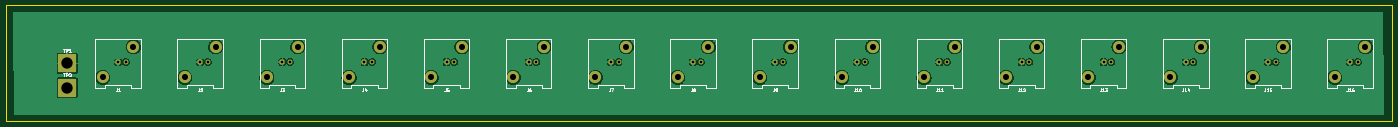
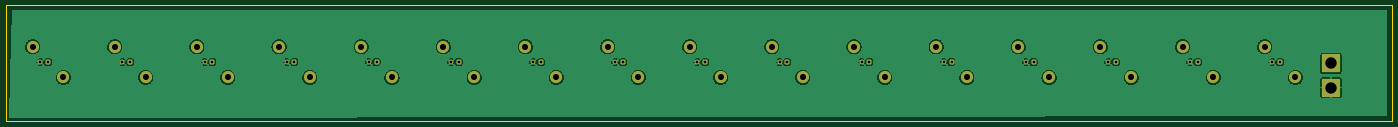
Circuit board: 11 layer files. Board 457.2 x 38.1 mm.
- bottom_copper: BNC-breakout-B_Cu.gbr (122357 bytes)
- bottom_mask: BNC-breakout-B_Mask.gbr (3442 bytes)
- paste: BNC-breakout-B_Paste.gbr (455 bytes)
- bottom_silk: BNC-breakout-B_Silkscreen.gbr (456 bytes)
- outline: BNC-breakout-Edge_Cuts.gbr (607 bytes)
- top_copper: BNC-breakout-F_Cu.gbr (128050 bytes)
- top_mask: BNC-breakout-F_Mask.gbr (3442 bytes)
- paste: BNC-breakout-F_Paste.gbr (455 bytes)
- top_silk: BNC-breakout-F_Silkscreen.gbr (25029 bytes)
- drill: BNC-breakout-NPTH.drl (269 bytes)
- drill: BNC-breakout-PTH.drl (1456 bytes)

=== bottom_copper: BNC-breakout-B_Cu.gbr (122357 bytes, source omitted) ===
=== bottom_mask: BNC-breakout-B_Mask.gbr ===
%TF.GenerationSoftware,KiCad,Pcbnew,9.0.2*%
%TF.CreationDate,2025-06-12T01:43:54-07:00*%
%TF.ProjectId,BNC-breakout,424e432d-6272-4656-916b-6f75742e6b69,rev?*%
%TF.SameCoordinates,Original*%
%TF.FileFunction,Soldermask,Bot*%
%TF.FilePolarity,Negative*%
%FSLAX46Y46*%
G04 Gerber Fmt 4.6, Leading zero omitted, Abs format (unit mm)*
G04 Created by KiCad (PCBNEW 9.0.2) date 2025-06-12 01:43:54*
%MOMM*%
%LPD*%
G01*
G04 APERTURE LIST*
G04 Aperture macros list*
%AMRoundRect*
0 Rectangle with rounded corners*
0 $1 Rounding radius*
0 $2 $3 $4 $5 $6 $7 $8 $9 X,Y pos of 4 corners*
0 Add a 4 corners polygon primitive as box body*
4,1,4,$2,$3,$4,$5,$6,$7,$8,$9,$2,$3,0*
0 Add four circle primitives for the rounded corners*
1,1,$1+$1,$2,$3*
1,1,$1+$1,$4,$5*
1,1,$1+$1,$6,$7*
1,1,$1+$1,$8,$9*
0 Add four rect primitives between the rounded corners*
20,1,$1+$1,$2,$3,$4,$5,0*
20,1,$1+$1,$4,$5,$6,$7,0*
20,1,$1+$1,$6,$7,$8,$9,0*
20,1,$1+$1,$8,$9,$2,$3,0*%
G04 Aperture macros list end*
%ADD10RoundRect,0.250002X-2.749998X-2.749998X2.749998X-2.749998X2.749998X2.749998X-2.749998X2.749998X0*%
%ADD11C,4.000000*%
%ADD12RoundRect,0.400000X0.400000X0.400000X-0.400000X0.400000X-0.400000X-0.400000X0.400000X-0.400000X0*%
%ADD13C,1.600000*%
G04 APERTURE END LIST*
D10*
%TO.C,TP2*%
X34000000Y-52550000D03*
%TD*%
%TO.C,TP1*%
X34000000Y-44500000D03*
%TD*%
D11*
%TO.C,J16*%
X452120000Y-49150000D03*
X462280000Y-38990000D03*
D12*
X457200000Y-44070000D03*
D13*
X459740000Y-44070000D03*
%TD*%
D11*
%TO.C,J15*%
X425026667Y-49150000D03*
X435186667Y-38990000D03*
D12*
X430106667Y-44070000D03*
D13*
X432646667Y-44070000D03*
%TD*%
D11*
%TO.C,J14*%
X397933333Y-49150000D03*
X408093333Y-38990000D03*
D12*
X403013333Y-44070000D03*
D13*
X405553333Y-44070000D03*
%TD*%
D11*
%TO.C,J13*%
X370840000Y-49150000D03*
X381000000Y-38990000D03*
D12*
X375920000Y-44070000D03*
D13*
X378460000Y-44070000D03*
%TD*%
D11*
%TO.C,J12*%
X343746667Y-49150000D03*
X353906667Y-38990000D03*
D12*
X348826667Y-44070000D03*
D13*
X351366667Y-44070000D03*
%TD*%
D11*
%TO.C,J11*%
X316653333Y-49150000D03*
X326813333Y-38990000D03*
D12*
X321733333Y-44070000D03*
D13*
X324273333Y-44070000D03*
%TD*%
D11*
%TO.C,J10*%
X289560000Y-49150000D03*
X299720000Y-38990000D03*
D12*
X294640000Y-44070000D03*
D13*
X297180000Y-44070000D03*
%TD*%
D11*
%TO.C,J9*%
X262466667Y-49150000D03*
X272626667Y-38990000D03*
D12*
X267546667Y-44070000D03*
D13*
X270086667Y-44070000D03*
%TD*%
D11*
%TO.C,J8*%
X235373333Y-49150000D03*
X245533333Y-38990000D03*
D12*
X240453333Y-44070000D03*
D13*
X242993333Y-44070000D03*
%TD*%
D11*
%TO.C,J7*%
X208280000Y-49150000D03*
X218440000Y-38990000D03*
D12*
X213360000Y-44070000D03*
D13*
X215900000Y-44070000D03*
%TD*%
D11*
%TO.C,J6*%
X181186667Y-49150000D03*
X191346667Y-38990000D03*
D12*
X186266667Y-44070000D03*
D13*
X188806667Y-44070000D03*
%TD*%
%TO.C,J5*%
X161713333Y-44070000D03*
D12*
X159173333Y-44070000D03*
D11*
X164253333Y-38990000D03*
X154093333Y-49150000D03*
%TD*%
%TO.C,J4*%
X127000000Y-49150000D03*
X137160000Y-38990000D03*
D12*
X132080000Y-44070000D03*
D13*
X134620000Y-44070000D03*
%TD*%
D11*
%TO.C,J3*%
X99906667Y-49150000D03*
X110066667Y-38990000D03*
D12*
X104986667Y-44070000D03*
D13*
X107526667Y-44070000D03*
%TD*%
D11*
%TO.C,J2*%
X72813333Y-49150000D03*
X82973333Y-38990000D03*
D12*
X77893333Y-44070000D03*
D13*
X80433333Y-44070000D03*
%TD*%
D11*
%TO.C,J1*%
X45720000Y-49150000D03*
X55880000Y-38990000D03*
D12*
X50800000Y-44070000D03*
D13*
X53340000Y-44070000D03*
%TD*%
M02*

=== paste: BNC-breakout-B_Paste.gbr ===
%TF.GenerationSoftware,KiCad,Pcbnew,9.0.2*%
%TF.CreationDate,2025-06-12T01:43:54-07:00*%
%TF.ProjectId,BNC-breakout,424e432d-6272-4656-916b-6f75742e6b69,rev?*%
%TF.SameCoordinates,Original*%
%TF.FileFunction,Paste,Bot*%
%TF.FilePolarity,Positive*%
%FSLAX46Y46*%
G04 Gerber Fmt 4.6, Leading zero omitted, Abs format (unit mm)*
G04 Created by KiCad (PCBNEW 9.0.2) date 2025-06-12 01:43:54*
%MOMM*%
%LPD*%
G01*
G04 APERTURE LIST*
G04 APERTURE END LIST*
M02*

=== bottom_silk: BNC-breakout-B_Silkscreen.gbr ===
%TF.GenerationSoftware,KiCad,Pcbnew,9.0.2*%
%TF.CreationDate,2025-06-12T01:43:54-07:00*%
%TF.ProjectId,BNC-breakout,424e432d-6272-4656-916b-6f75742e6b69,rev?*%
%TF.SameCoordinates,Original*%
%TF.FileFunction,Legend,Bot*%
%TF.FilePolarity,Positive*%
%FSLAX46Y46*%
G04 Gerber Fmt 4.6, Leading zero omitted, Abs format (unit mm)*
G04 Created by KiCad (PCBNEW 9.0.2) date 2025-06-12 01:43:54*
%MOMM*%
%LPD*%
G01*
G04 APERTURE LIST*
G04 APERTURE END LIST*
M02*

=== outline: BNC-breakout-Edge_Cuts.gbr ===
%TF.GenerationSoftware,KiCad,Pcbnew,9.0.2*%
%TF.CreationDate,2025-06-12T01:43:54-07:00*%
%TF.ProjectId,BNC-breakout,424e432d-6272-4656-916b-6f75742e6b69,rev?*%
%TF.SameCoordinates,Original*%
%TF.FileFunction,Profile,NP*%
%FSLAX46Y46*%
G04 Gerber Fmt 4.6, Leading zero omitted, Abs format (unit mm)*
G04 Created by KiCad (PCBNEW 9.0.2) date 2025-06-12 01:43:54*
%MOMM*%
%LPD*%
G01*
G04 APERTURE LIST*
%TA.AperFunction,Profile*%
%ADD10C,0.050000*%
%TD*%
G04 APERTURE END LIST*
D10*
X13861250Y-25400000D02*
X471061250Y-25400000D01*
X471061250Y-63500000D01*
X13861250Y-63500000D01*
X13861250Y-25400000D01*
M02*

=== top_copper: BNC-breakout-F_Cu.gbr (128050 bytes, source omitted) ===
=== top_mask: BNC-breakout-F_Mask.gbr ===
%TF.GenerationSoftware,KiCad,Pcbnew,9.0.2*%
%TF.CreationDate,2025-06-12T01:43:54-07:00*%
%TF.ProjectId,BNC-breakout,424e432d-6272-4656-916b-6f75742e6b69,rev?*%
%TF.SameCoordinates,Original*%
%TF.FileFunction,Soldermask,Top*%
%TF.FilePolarity,Negative*%
%FSLAX46Y46*%
G04 Gerber Fmt 4.6, Leading zero omitted, Abs format (unit mm)*
G04 Created by KiCad (PCBNEW 9.0.2) date 2025-06-12 01:43:54*
%MOMM*%
%LPD*%
G01*
G04 APERTURE LIST*
G04 Aperture macros list*
%AMRoundRect*
0 Rectangle with rounded corners*
0 $1 Rounding radius*
0 $2 $3 $4 $5 $6 $7 $8 $9 X,Y pos of 4 corners*
0 Add a 4 corners polygon primitive as box body*
4,1,4,$2,$3,$4,$5,$6,$7,$8,$9,$2,$3,0*
0 Add four circle primitives for the rounded corners*
1,1,$1+$1,$2,$3*
1,1,$1+$1,$4,$5*
1,1,$1+$1,$6,$7*
1,1,$1+$1,$8,$9*
0 Add four rect primitives between the rounded corners*
20,1,$1+$1,$2,$3,$4,$5,0*
20,1,$1+$1,$4,$5,$6,$7,0*
20,1,$1+$1,$6,$7,$8,$9,0*
20,1,$1+$1,$8,$9,$2,$3,0*%
G04 Aperture macros list end*
%ADD10RoundRect,0.250002X-2.749998X-2.749998X2.749998X-2.749998X2.749998X2.749998X-2.749998X2.749998X0*%
%ADD11C,4.000000*%
%ADD12RoundRect,0.400000X0.400000X0.400000X-0.400000X0.400000X-0.400000X-0.400000X0.400000X-0.400000X0*%
%ADD13C,1.600000*%
G04 APERTURE END LIST*
D10*
%TO.C,TP2*%
X34000000Y-52550000D03*
%TD*%
%TO.C,TP1*%
X34000000Y-44500000D03*
%TD*%
D11*
%TO.C,J16*%
X452120000Y-49150000D03*
X462280000Y-38990000D03*
D12*
X457200000Y-44070000D03*
D13*
X459740000Y-44070000D03*
%TD*%
D11*
%TO.C,J15*%
X425026667Y-49150000D03*
X435186667Y-38990000D03*
D12*
X430106667Y-44070000D03*
D13*
X432646667Y-44070000D03*
%TD*%
D11*
%TO.C,J14*%
X397933333Y-49150000D03*
X408093333Y-38990000D03*
D12*
X403013333Y-44070000D03*
D13*
X405553333Y-44070000D03*
%TD*%
D11*
%TO.C,J13*%
X370840000Y-49150000D03*
X381000000Y-38990000D03*
D12*
X375920000Y-44070000D03*
D13*
X378460000Y-44070000D03*
%TD*%
D11*
%TO.C,J12*%
X343746667Y-49150000D03*
X353906667Y-38990000D03*
D12*
X348826667Y-44070000D03*
D13*
X351366667Y-44070000D03*
%TD*%
D11*
%TO.C,J11*%
X316653333Y-49150000D03*
X326813333Y-38990000D03*
D12*
X321733333Y-44070000D03*
D13*
X324273333Y-44070000D03*
%TD*%
D11*
%TO.C,J10*%
X289560000Y-49150000D03*
X299720000Y-38990000D03*
D12*
X294640000Y-44070000D03*
D13*
X297180000Y-44070000D03*
%TD*%
D11*
%TO.C,J9*%
X262466667Y-49150000D03*
X272626667Y-38990000D03*
D12*
X267546667Y-44070000D03*
D13*
X270086667Y-44070000D03*
%TD*%
D11*
%TO.C,J8*%
X235373333Y-49150000D03*
X245533333Y-38990000D03*
D12*
X240453333Y-44070000D03*
D13*
X242993333Y-44070000D03*
%TD*%
D11*
%TO.C,J7*%
X208280000Y-49150000D03*
X218440000Y-38990000D03*
D12*
X213360000Y-44070000D03*
D13*
X215900000Y-44070000D03*
%TD*%
D11*
%TO.C,J6*%
X181186667Y-49150000D03*
X191346667Y-38990000D03*
D12*
X186266667Y-44070000D03*
D13*
X188806667Y-44070000D03*
%TD*%
%TO.C,J5*%
X161713333Y-44070000D03*
D12*
X159173333Y-44070000D03*
D11*
X164253333Y-38990000D03*
X154093333Y-49150000D03*
%TD*%
%TO.C,J4*%
X127000000Y-49150000D03*
X137160000Y-38990000D03*
D12*
X132080000Y-44070000D03*
D13*
X134620000Y-44070000D03*
%TD*%
D11*
%TO.C,J3*%
X99906667Y-49150000D03*
X110066667Y-38990000D03*
D12*
X104986667Y-44070000D03*
D13*
X107526667Y-44070000D03*
%TD*%
D11*
%TO.C,J2*%
X72813333Y-49150000D03*
X82973333Y-38990000D03*
D12*
X77893333Y-44070000D03*
D13*
X80433333Y-44070000D03*
%TD*%
D11*
%TO.C,J1*%
X45720000Y-49150000D03*
X55880000Y-38990000D03*
D12*
X50800000Y-44070000D03*
D13*
X53340000Y-44070000D03*
%TD*%
M02*

=== paste: BNC-breakout-F_Paste.gbr ===
%TF.GenerationSoftware,KiCad,Pcbnew,9.0.2*%
%TF.CreationDate,2025-06-12T01:43:54-07:00*%
%TF.ProjectId,BNC-breakout,424e432d-6272-4656-916b-6f75742e6b69,rev?*%
%TF.SameCoordinates,Original*%
%TF.FileFunction,Paste,Top*%
%TF.FilePolarity,Positive*%
%FSLAX46Y46*%
G04 Gerber Fmt 4.6, Leading zero omitted, Abs format (unit mm)*
G04 Created by KiCad (PCBNEW 9.0.2) date 2025-06-12 01:43:54*
%MOMM*%
%LPD*%
G01*
G04 APERTURE LIST*
G04 APERTURE END LIST*
M02*

=== top_silk: BNC-breakout-F_Silkscreen.gbr (25029 bytes, source omitted) ===
=== drill: BNC-breakout-NPTH.drl ===
M48
; DRILL file {KiCad 9.0.2} date 2025-06-12T01:43:31-0700
; FORMAT={-:-/ absolute / metric / decimal}
; #@! TF.CreationDate,2025-06-12T01:43:31-07:00
; #@! TF.GenerationSoftware,Kicad,Pcbnew,9.0.2
; #@! TF.FileFunction,NonPlated,1,2,NPTH
FMAT,2
METRIC
%
G90
G05
M30

=== drill: BNC-breakout-PTH.drl ===
M48
; DRILL file {KiCad 9.0.2} date 2025-06-12T01:43:31-0700
; FORMAT={-:-/ absolute / metric / decimal}
; #@! TF.CreationDate,2025-06-12T01:43:31-07:00
; #@! TF.GenerationSoftware,Kicad,Pcbnew,9.0.2
; #@! TF.FileFunction,Plated,1,2,PTH
FMAT,2
METRIC
; #@! TA.AperFunction,Plated,PTH,ComponentDrill
T1C0.900
; #@! TA.AperFunction,Plated,PTH,ComponentDrill
T2C2.000
; #@! TA.AperFunction,Plated,PTH,ComponentDrill
T3C3.750
%
G90
G05
T1
X50.8Y-44.07
X53.34Y-44.07
X77.893Y-44.07
X80.433Y-44.07
X104.987Y-44.07
X107.527Y-44.07
X132.08Y-44.07
X134.62Y-44.07
X159.173Y-44.07
X161.713Y-44.07
X186.267Y-44.07
X188.807Y-44.07
X213.36Y-44.07
X215.9Y-44.07
X240.453Y-44.07
X242.993Y-44.07
X267.547Y-44.07
X270.087Y-44.07
X294.64Y-44.07
X297.18Y-44.07
X321.733Y-44.07
X324.273Y-44.07
X348.827Y-44.07
X351.367Y-44.07
X375.92Y-44.07
X378.46Y-44.07
X403.013Y-44.07
X405.553Y-44.07
X430.107Y-44.07
X432.647Y-44.07
X457.2Y-44.07
X459.74Y-44.07
T2
X45.72Y-49.15
X55.88Y-38.99
X72.813Y-49.15
X82.973Y-38.99
X99.907Y-49.15
X110.067Y-38.99
X127.0Y-49.15
X137.16Y-38.99
X154.093Y-49.15
X164.253Y-38.99
X181.187Y-49.15
X191.347Y-38.99
X208.28Y-49.15
X218.44Y-38.99
X235.373Y-49.15
X245.533Y-38.99
X262.467Y-49.15
X272.627Y-38.99
X289.56Y-49.15
X299.72Y-38.99
X316.653Y-49.15
X326.813Y-38.99
X343.747Y-49.15
X353.907Y-38.99
X370.84Y-49.15
X381.0Y-38.99
X397.933Y-49.15
X408.093Y-38.99
X425.027Y-49.15
X435.187Y-38.99
X452.12Y-49.15
X462.28Y-38.99
T3
X34.0Y-44.5
X34.0Y-52.55
M30

